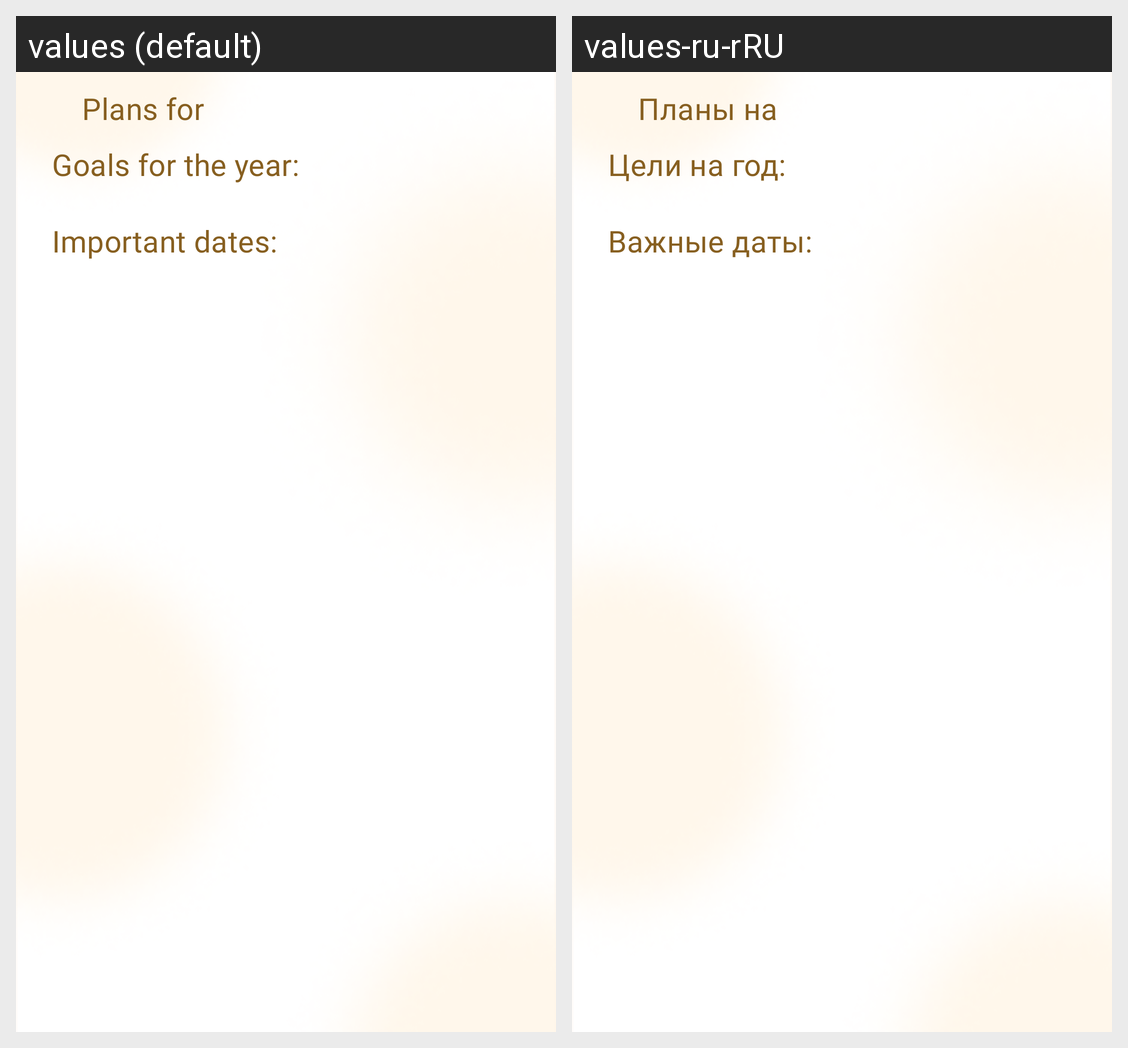

For this localized Android screen grid, give each drawn string resource with its value in every locale shown.
Android screen res/layout/fragment_yearly_goals_details.xml rendered under 2 locales, left to right: values (default), values-ru-rRU. Device: Nexus 5 (rendered at 1080×1920; each locale shown at half size, 540×960, under a caption strip naming it); theme Theme.Mindall.
Strings drawn on this screen, with the default value and each locale's value (text and hints the layout hard-codes, and strings that could not be matched under every locale, appear in the picture but are not listed):

plans_for
  values: Plans for
  values-ru-rRU: Планы на

goals_for_the_year
  values: Goals for the year:
  values-ru-rRU: Цели на год:

important_dates
  values: Important dates:
  values-ru-rRU: Важные даты:
